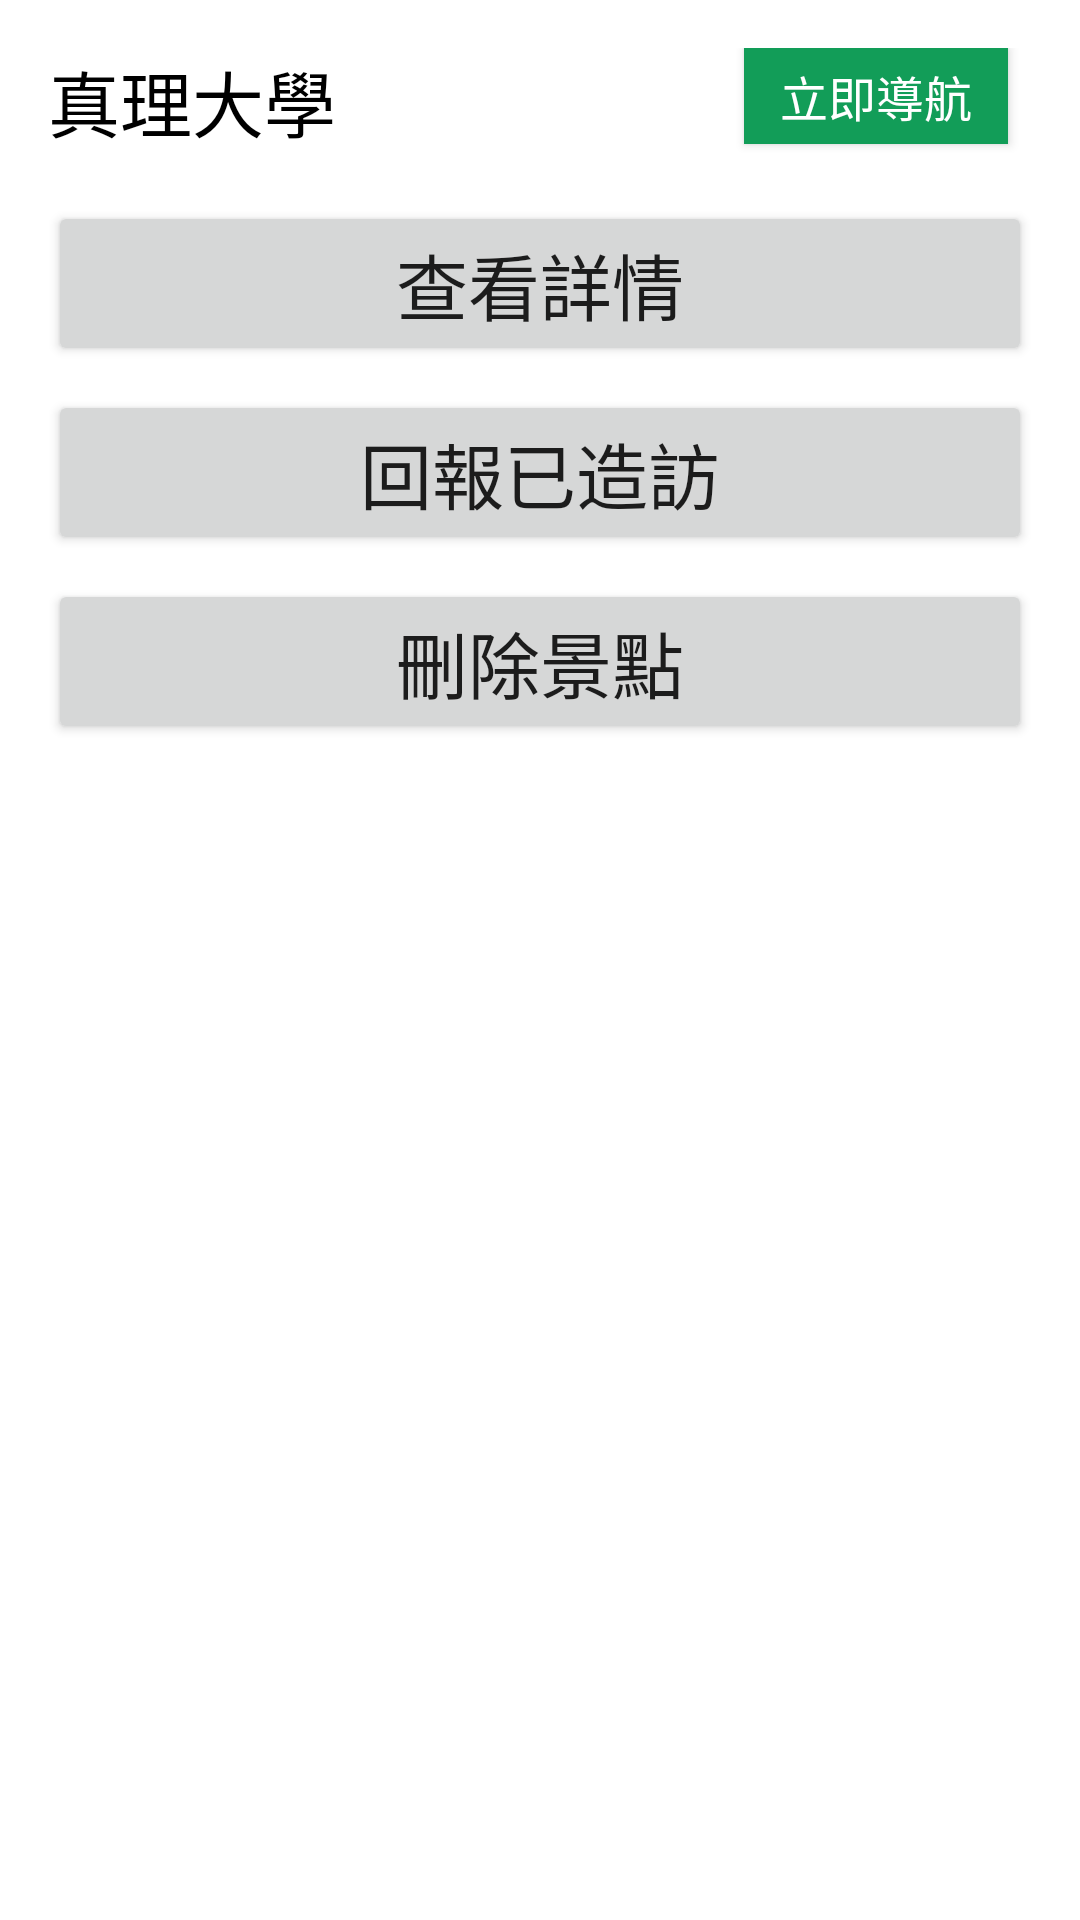

The Android layout XML behind this screen, and the referenced resources:
<!-- AndroidManifest.xml: application theme AppTheme -->
<!-- res/layout/togo_map_icon_clicked_options_dialog.xml -->
<?xml version="1.0" encoding="utf-8"?>

<LinearLayout xmlns:android="http://schemas.android.com/apk/res/android"
    android:layout_width="match_parent"
    android:layout_height="wrap_content"
    android:orientation="vertical"
    android:background="@color/md_white_1000"
    android:paddingBottom="32dp">
    <Space
        android:layout_width="match_parent"
        android:layout_height="16dp" />
    <FrameLayout
        android:layout_width="match_parent"
        android:layout_height="wrap_content"
        android:orientation="horizontal">
        <TextView
            android:id="@+id/spot_name_tv"
            android:layout_width="wrap_content"
            android:layout_height="wrap_content"
            android:layout_gravity="center_vertical"
            android:textSize="24dp"
            android:text="真理大學"
            android:paddingLeft="16dp"
            android:textColor="@color/md_black_1000"
            />
        <Button
            android:id="@+id/navigate_location"
            android:paddingHorizontal="8dp"
            android:layout_width="wrap_content"
            android:layout_height="32dp"
            android:text="立即導航"
            android:textSize="16dp"
            android:textColor="@color/md_white_1000"
            android:background="@drawable/navigate_location_button_background"
            android:layout_gravity="right"
            android:layout_marginRight="24dp"/>
        <Space
            android:layout_width="36dp"
            android:layout_height="wrap_content" />
    </FrameLayout>
    <Space
        android:layout_width="match_parent"
        android:layout_height="16dp" />
    <Button
        android:id="@+id/show_description"
        android:layout_width="match_parent"
        android:layout_height="wrap_content"
        android:text="查看詳情"
        android:textSize="24dp"
        android:layout_marginHorizontal="16dp"/>
    <Space
        android:layout_width="match_parent"
        android:layout_height="8dp" />
    <Button
        android:id="@+id/report_visited"
        android:layout_width="match_parent"
        android:layout_height="wrap_content"
        android:text="回報已造訪"
        android:textSize="24dp"
        android:layout_marginHorizontal="16dp"/>
    <Space
        android:layout_width="match_parent"
        android:layout_height="8dp" />
    <Button
        android:id="@+id/remove_togo"
        android:layout_width="match_parent"
        android:layout_height="wrap_content"
        android:text="刪除景點"
        android:textSize="24dp"
        android:layout_marginHorizontal="16dp"/>
</LinearLayout>
<!-- resources referenced by this layout -->
<resources>
  <color name="md_black_1000">#000000</color>
  <color name="md_white_1000">#ffffff</color>
  <!-- drawable navigate_location_button_background (drawable) -->
  <?xml version="1.0" encoding="utf-8"?>
  
  <selector xmlns:android="http://schemas.android.com/apk/res/android">
      <item
          android:state_pressed="true"
          android:drawable="@color/green_pressed" />
  
      <item android:drawable="@color/green_default" />
  </selector>
  <color name="green_pressed">#177446</color>
  <color name="green_default">#129D58</color>
</resources>
